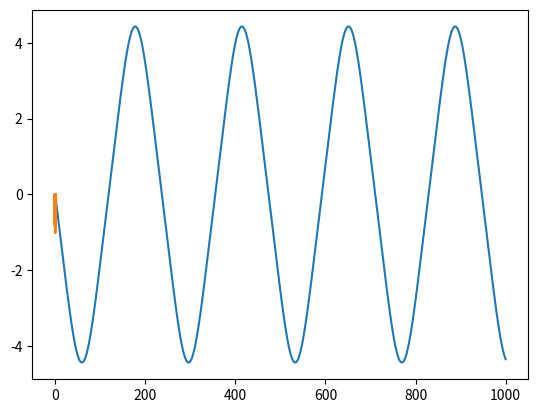

Here is the Python script that generated this plot:
#Ben-Malik Tchamalam 240201110 & Ali Gorkem Yalcin 230201026
import math
import numpy as np
from matplotlib import pyplot as plot

def pendulum_rk4(t0, t1, h):
    t = np.arange(t0, t1 + h/2, h)
    w_1 = np.empty_like(t)
    w_2 = np.empty_like(t)
    w_1[0] = math.pi/2
    w_2[0] = 0

    x = np.empty_like(t)
    y = np.empty_like(t)
    x[0] = 1
    y[0] = 0
    for i, _ in enumerate(t[: -1]):
        s11 = w_2[i] 
        s21 = -9.81*math.sin(w_1[i])
       
        s12 = w_2[i] + h*s21/2
        s22 = -9.81*math.sin(w_1[i]+s11*h/2)

        s13 = w_2[i] +h* s22/2
        s23 = -9.81*math.sin(w_1[i]+h*s12/2)

        s14 = w_2[i] +h*s23
        s24 = -9.81*math.sin(w_1[i]+h*s13)
       
        w_1[i + 1] = (w_1[i] + h *(s11 + 2 * s12 + 2 * s13 + s14)/6)
        w_2[i + 1] = (w_2[i] + h * (s21 + 2 * s22 + 2 * s23 + s24)/6)
        x[i+1] = math.sin(w_1[i])
        y[i+1] = -math.cos(w_1[i])
    return w_1, w_2, x, y

y_1, y_2, x, y = pendulum_rk4(0, 10, 0.01)
plot.plot(y_2)
plot.show()
plot.plot(x,y)
plot.show()